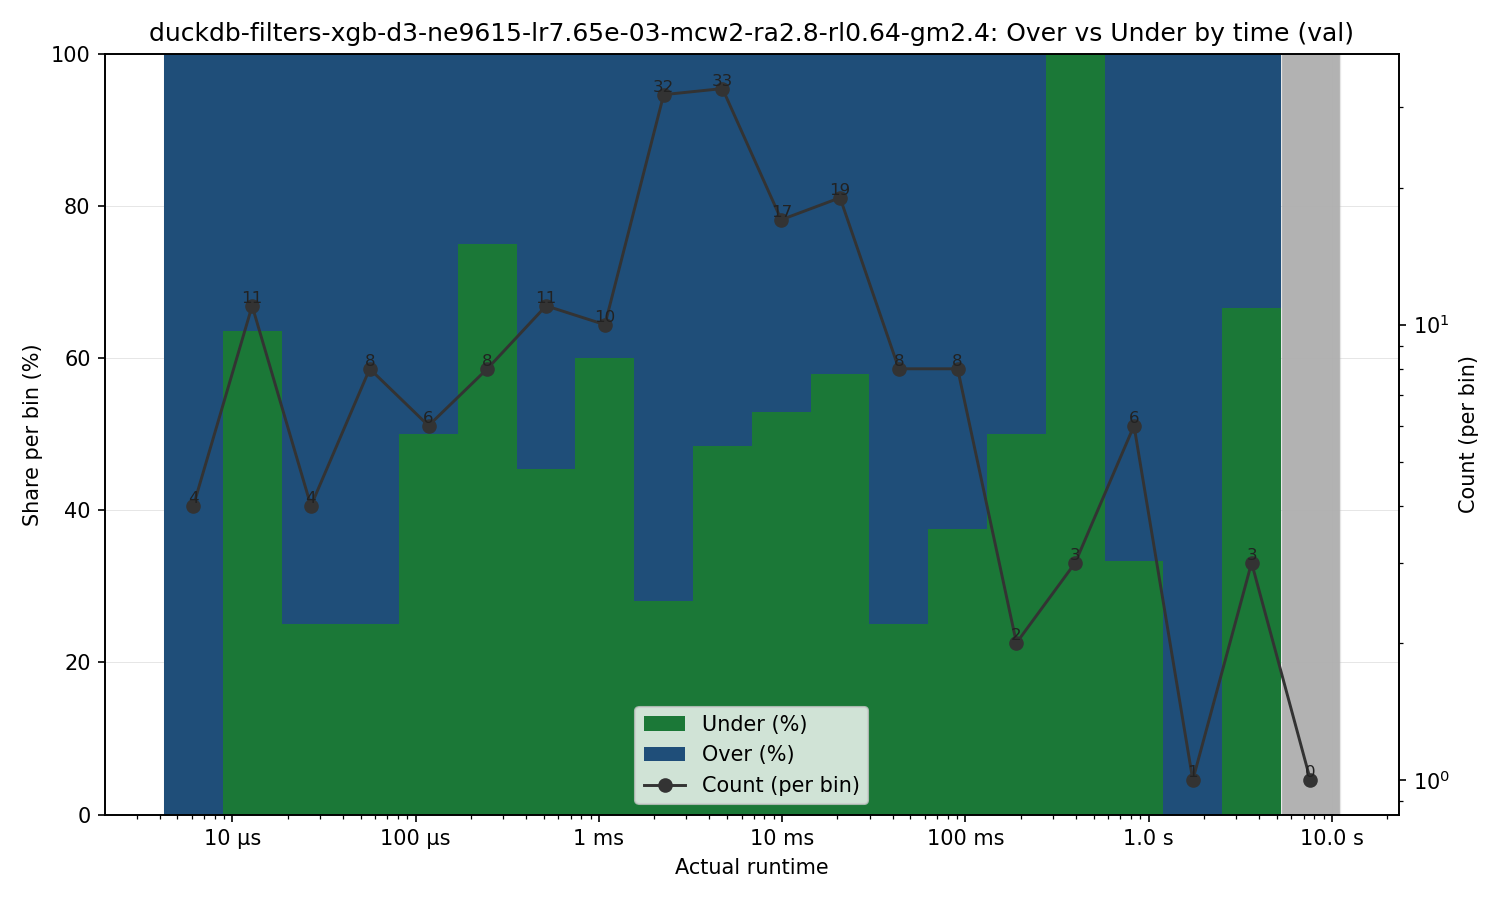

Values plotted in this chart, from the file beside it:
bin_left, bin_right, bin_center, count, under_count, over_count, under_pct, over_pct
4.227999999999996e-06, 8.85068111446066e-06, 6.117244457428494e-06, 4, 0, 4, 0.0, 100.0
8.85068111446066e-06, 1.8527567689184205e-05, 1.2805529799409088e-05, 11, 7, 4, 63.64, 36.36
1.8527567689184205e-05, 3.87846720538208e-05, 2.68064476717818e-05, 4, 1, 3, 25.0, 75.0
3.87846720538208e-05, 8.118986860863344e-05, 5.6115260206815825e-05, 8, 2, 6, 25.0, 75.0
8.118986860863344e-05, 0.00017, 0.0001175, 6, 3, 3, 50.0, 50.0
0.00017, 0.0003558, 0.0002459, 8, 6, 2, 75.0, 25.0
0.0003558, 0.0007448, 0.0005148, 11, 5, 6, 45.45, 54.55
0.0007448, 0.001559, 0.001078, 10, 6, 4, 60.0, 40.0
0.001559, 0.003264, 0.002256, 32, 9, 23, 28.12, 71.88
0.003264, 0.006832, 0.004722, 33, 16, 17, 48.48, 51.52
0.006832, 0.0143, 0.009885, 17, 9, 8, 52.94, 47.06
0.0143, 0.02994, 0.02069, 19, 11, 8, 57.89, 42.11
0.02994, 0.06267, 0.04332, 8, 2, 6, 25.0, 75.0
0.06267, 0.1312, 0.09068, 8, 3, 5, 37.5, 62.5
0.1312, 0.2746, 0.1898, 2, 1, 1, 50.0, 50.0
0.2746, 0.5749, 0.3974, 3, 3, 0, 100.0, 0.0
0.5749, 1.203, 0.8318, 6, 2, 4, 33.33, 66.67
1.203, 2.519, 1.741, 1, 0, 1, 0.0, 100.0
2.519, 5.274, 3.645, 3, 2, 1, 66.67, 33.33
5.274, 11.04, 7.63, 0, 0, 0, 0.0, 0.0
